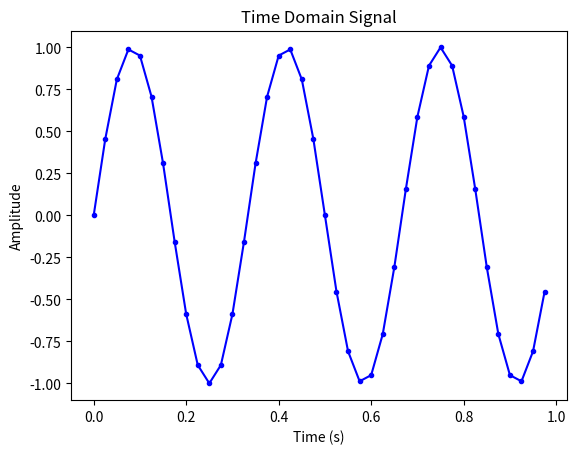

The matplotlib source for this figure:
"""
    FFT

    Implements an FFT from a scratch.
"""

import numpy as np
import scipy as sp
import pandas as pd
import matplotlib.pyplot as plt


def main() -> None:
    fs_Hz : float = 40          # sample rate, in Hz
    T_sec : float = 1 / fs_Hz   # sample period, in seconds (time between each sample that is captured)
    N : int = 40                # sample count (discrete values captured)

    freq : float = 3            # signal frequency, in Hz
    t, A = sine_signal_builder(freq=freq, T_sec=T_sec, N=N)
    
    # Optional: plot
    plt.plot(t, A, marker='.', linestyle='-', color='blue')
    plt.xlabel('Time (s)')
    plt.ylabel('Amplitude')
    plt.title('Time Domain Signal')
    plt.show()


def sine_signal_builder(
        freq  : float,  # sample rate, in Hz
        T_sec : float,  # period, in seconds
        N : int         # sample count (discrete values captured)
) -> tuple [np.ndarray, np.ndarray ]:
    """
    Sine Signal Builder
    """
    # build the time component as a discrete vector.
    # the length of the vector is equal to the number of discrete samples we capture.
    # the values of each sample correspond to what to a value in time.
    t : np.ndarray = np.arange(0, N) * T_sec

    # build the Amplitude component as a discrete vector.
    # the length is equal to the time component vector.
    # the values correspond to to a sine wave.
    A : np.ndarray = np.sin(2 * np.pi * freq * t)
    return (t, A)


def one_sided_fft() -> None:
    pass



if __name__ == "__main__":
    main()
